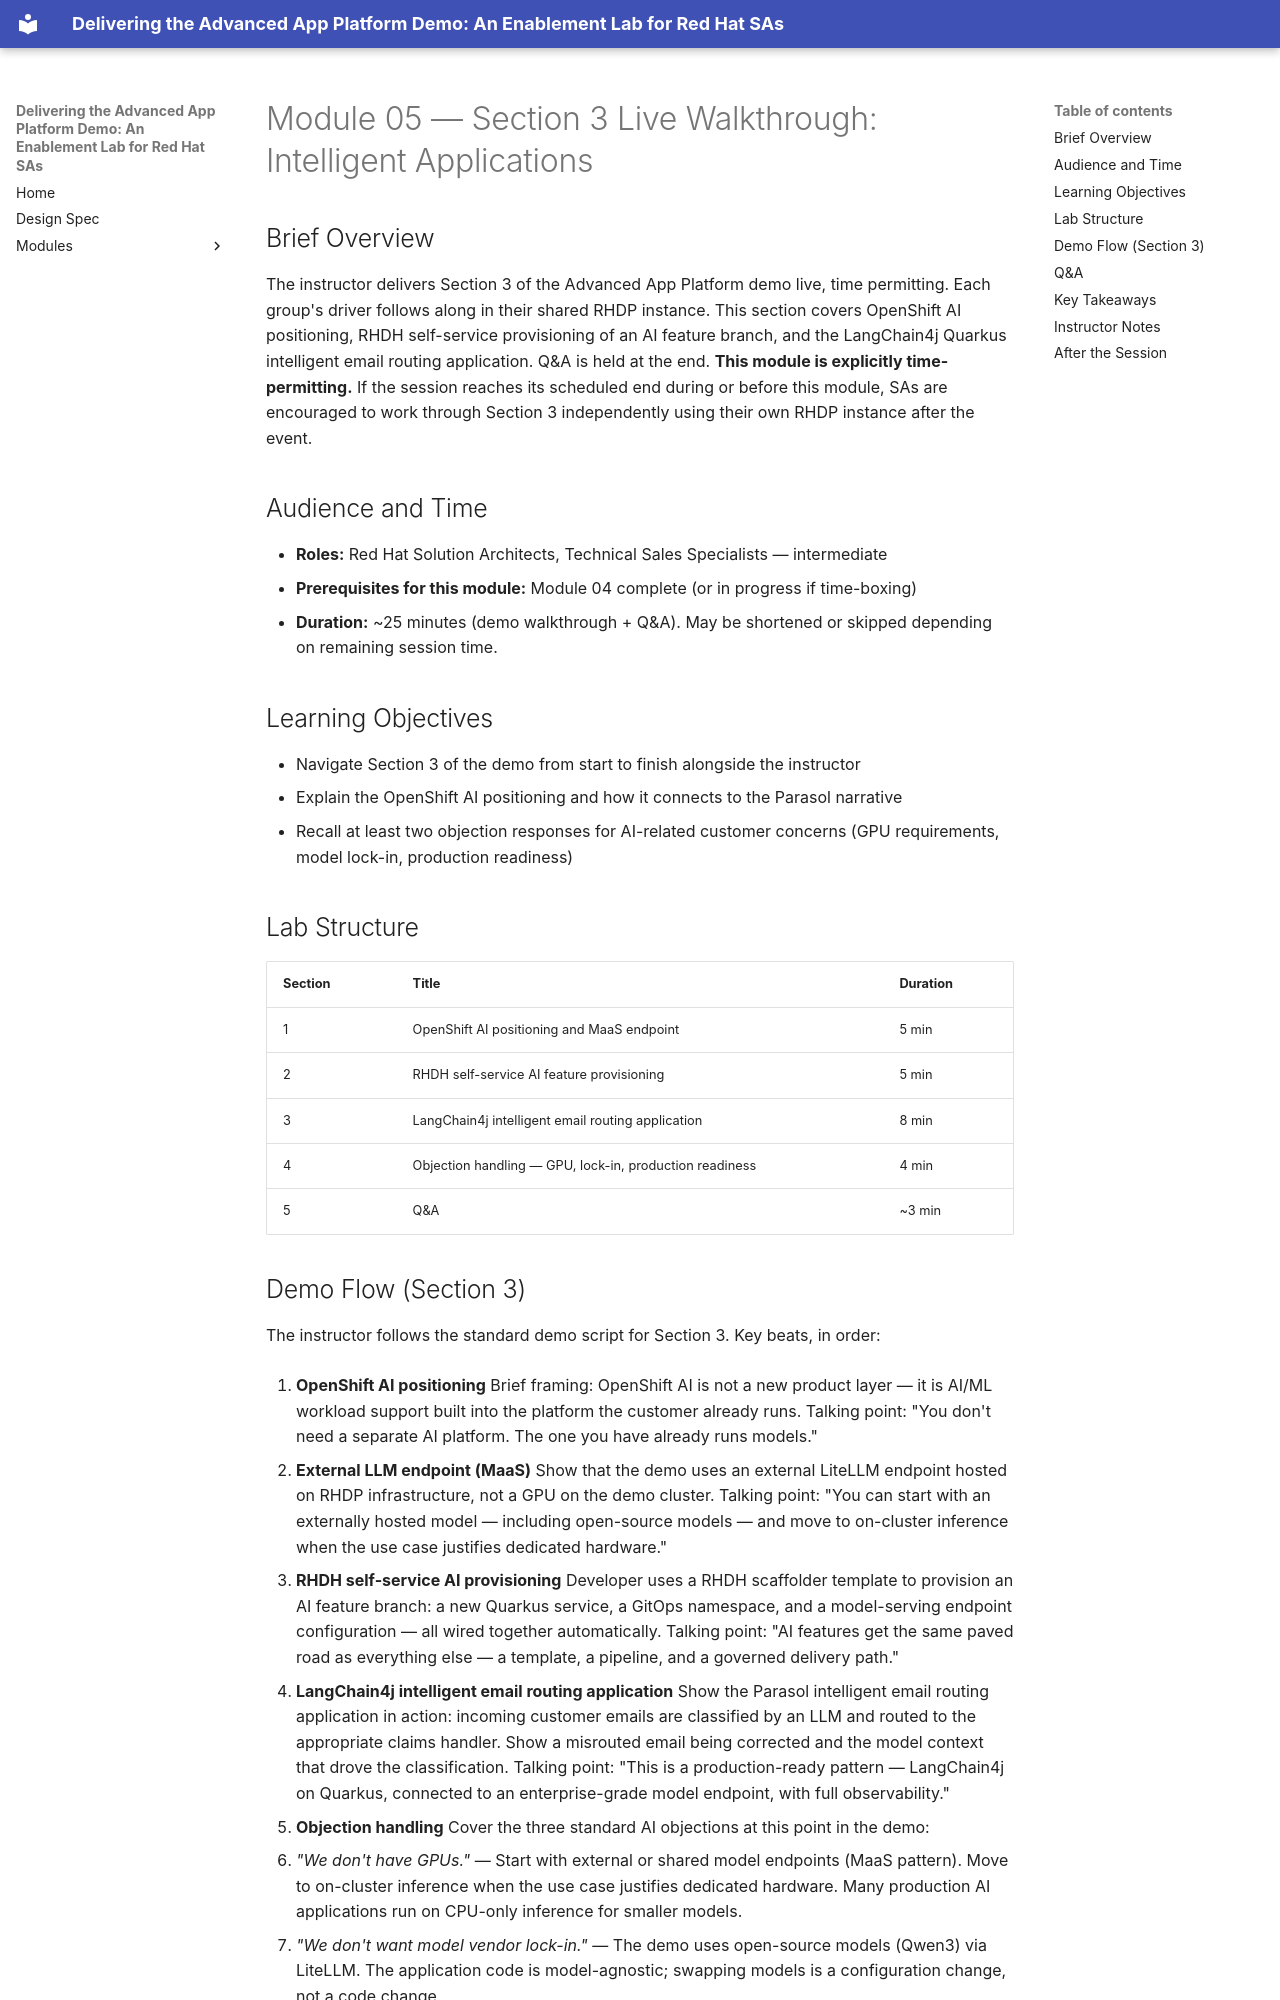

repository: rhpds/openshift-advanced-platform-demo · page: modules/module-05-section3-walkthrough/index.html · generator: mkdocs

# Module 05 — Section 3 Live Walkthrough: Intelligent Applications

## Brief Overview

The instructor delivers Section 3 of the Advanced App Platform demo live, time permitting. Each group's driver follows along in their shared RHDP instance. This section covers OpenShift AI positioning, RHDH self-service provisioning of an AI feature branch, and the LangChain4j Quarkus intelligent email routing application. Q&A is held at the end. **This module is explicitly time-permitting.** If the session reaches its scheduled end during or before this module, SAs are encouraged to work through Section 3 independently using their own RHDP instance after the event.

## Audience and Time

- **Roles:** Red Hat Solution Architects, Technical Sales Specialists — intermediate
- **Prerequisites for this module:** Module 04 complete (or in progress if time-boxing)
- **Duration:** ~25 minutes (demo walkthrough + Q&A). May be shortened or skipped depending on remaining session time.

## Learning Objectives

- Navigate Section 3 of the demo from start to finish alongside the instructor
- Explain the OpenShift AI positioning and how it connects to the Parasol narrative
- Recall at least two objection responses for AI-related customer concerns (GPU requirements, model lock-in, production readiness)

## Lab Structure

| Section | Title | Duration |
|---------|-------|----------|
| 1 | OpenShift AI positioning and MaaS endpoint | 5 min |
| 2 | RHDH self-service AI feature provisioning | 5 min |
| 3 | LangChain4j intelligent email routing application | 8 min |
| 4 | Objection handling — GPU, lock-in, production readiness | 4 min |
| 5 | Q&A | ~3 min |
